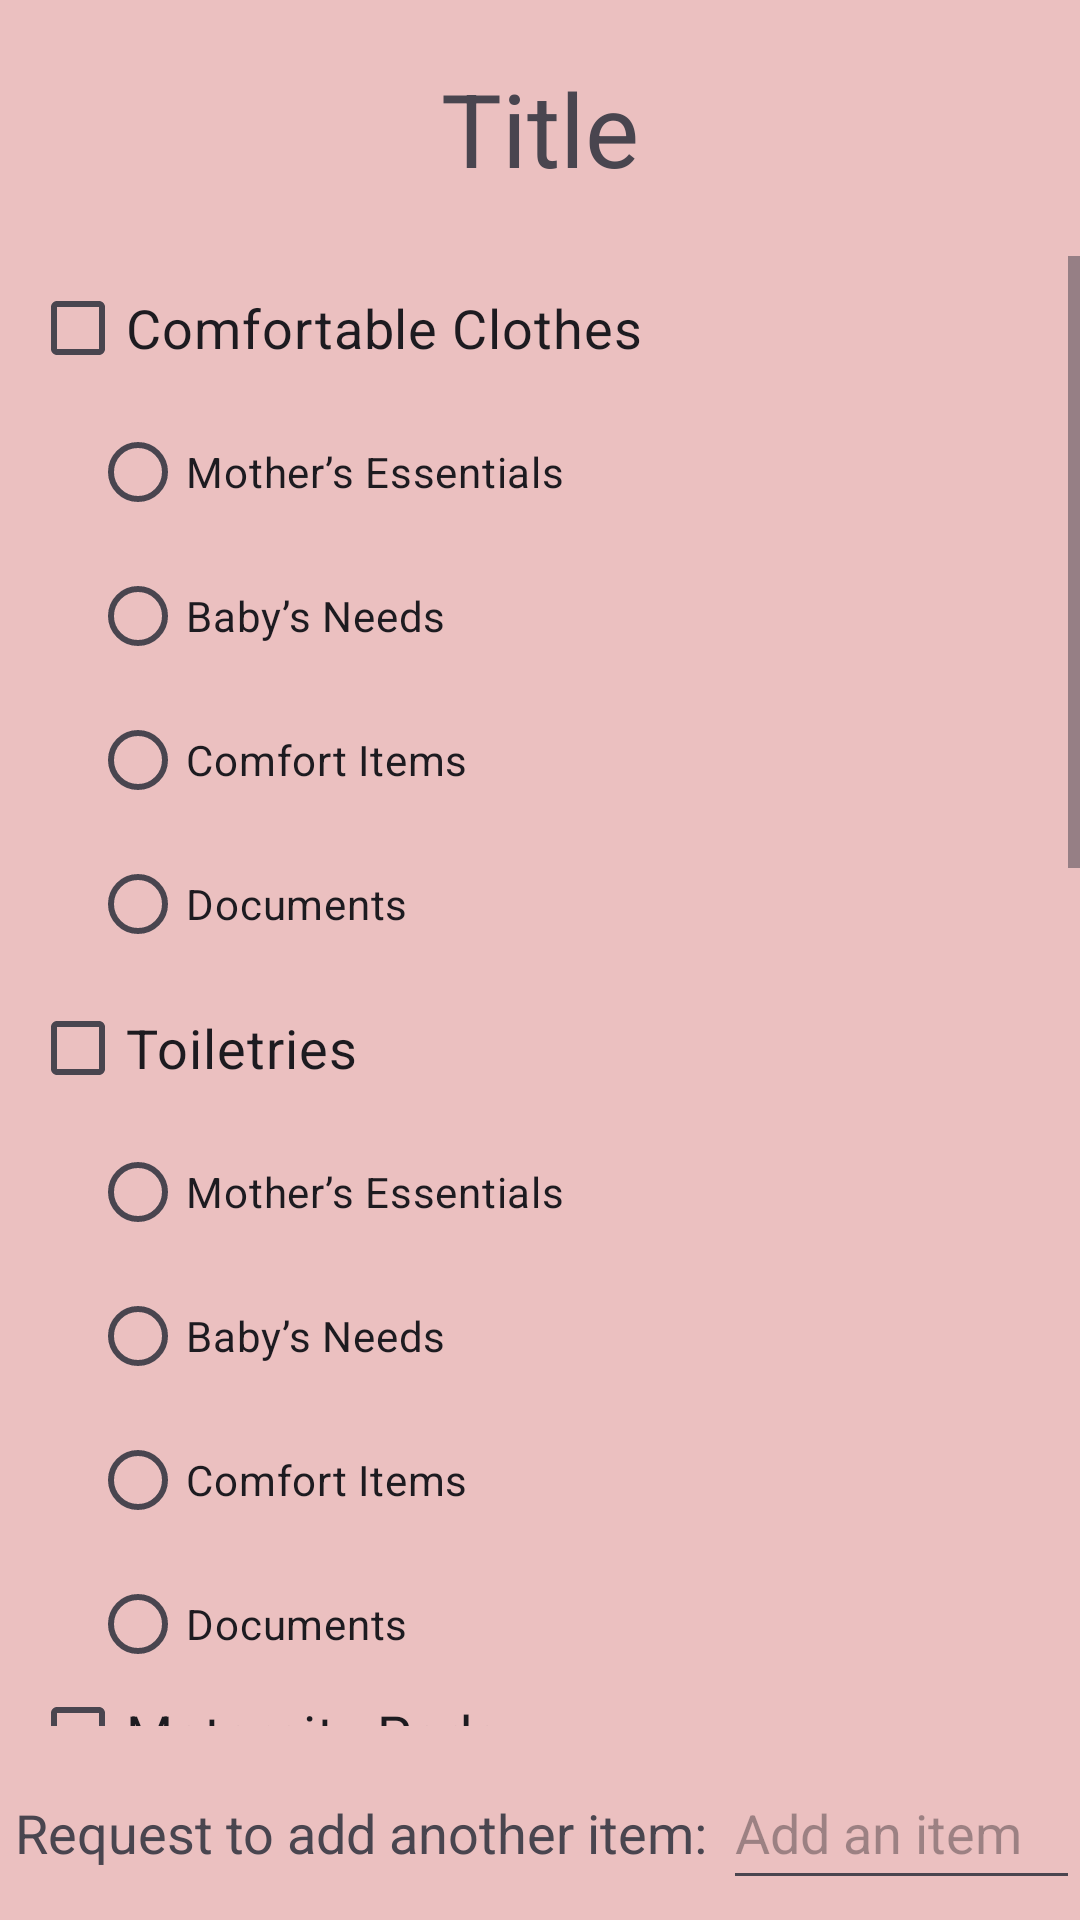

Reconstruct the res/layout file that produces this screen, plus the resources it refers to.
<!-- AndroidManifest.xml: application theme Theme.PregnancyFairy -->
<!-- res/layout/activity_checklist.xml -->
<?xml version="1.0" encoding="utf-8"?>
<LinearLayout xmlns:android="http://schemas.android.com/apk/res/android"
    xmlns:app="http://schemas.android.com/apk/res-auto"
    xmlns:tools="http://schemas.android.com/tools"
    android:id="@+id/main"
    android:layout_width="match_parent"
    android:layout_height="match_parent"
    android:background="#EBC0C0"
    android:orientation="vertical"
    tools:context=".ChecklistActivity">


    <TextView
        android:id="@+id/titleTxt"
        android:layout_width="match_parent"
        android:layout_height="wrap_content"
        android:layout_marginTop="20dp"
        android:text="Title"
        android:textAlignment="center"
        android:textSize="34sp" />

    <ScrollView
        android:layout_width="match_parent"
        android:layout_height="490dp"
        android:layout_marginTop="20dp">

        <LinearLayout
            android:layout_width="match_parent"
            android:layout_height="wrap_content"
            android:orientation="vertical">


            <CheckBox
                android:id="@+id/checkBox1"
                android:layout_width="match_parent"
                android:layout_height="wrap_content"
                android:layout_marginLeft="10dp"
                android:text="Comfortable Clothes"
                android:textSize="18sp" />

            <RadioGroup
                android:layout_width="wrap_content"
                android:layout_height="wrap_content"
                android:layout_marginLeft="30dp">

                <RadioButton
                    android:layout_width="wrap_content"
                    android:layout_height="wrap_content"
                    android:text="Mother’s Essentials" />

                <RadioButton
                    android:layout_width="wrap_content"
                    android:layout_height="wrap_content"
                    android:text="Baby’s Needs" />

                <RadioButton
                    android:layout_width="wrap_content"
                    android:layout_height="wrap_content"
                    android:text="Comfort Items" />

                <RadioButton
                    android:layout_width="wrap_content"
                    android:layout_height="wrap_content"
                    android:text="Documents" />

            </RadioGroup>

            <CheckBox
                android:id="@+id/checkBox2"
                android:layout_width="match_parent"
                android:layout_height="wrap_content"
                android:layout_marginLeft="10dp"
                android:text="Toiletries "
                android:textSize="18sp" />

            <RadioGroup
                android:layout_width="wrap_content"
                android:layout_height="wrap_content"
                android:layout_marginLeft="30dp">

                <RadioButton
                    android:layout_width="wrap_content"
                    android:layout_height="wrap_content"
                    android:text="Mother’s Essentials" />

                <RadioButton
                    android:layout_width="wrap_content"
                    android:layout_height="wrap_content"
                    android:text="Baby’s Needs" />

                <RadioButton
                    android:layout_width="wrap_content"
                    android:layout_height="wrap_content"
                    android:text="Comfort Items" />

                <RadioButton
                    android:layout_width="wrap_content"
                    android:layout_height="wrap_content"
                    android:text="Documents" />

            </RadioGroup>

            <CheckBox
                android:id="@+id/checkBox3"
                android:layout_width="match_parent"
                android:layout_height="25dp"
                android:layout_marginLeft="10dp"
                android:text="Maternity Pads"
                android:textSize="18sp" />

            <RadioGroup
                android:layout_width="wrap_content"
                android:layout_height="wrap_content"
                android:layout_marginLeft="30dp">

                <RadioButton
                    android:layout_width="wrap_content"
                    android:layout_height="wrap_content"
                    android:text="Mother’s Essentials" />

                <RadioButton
                    android:layout_width="wrap_content"
                    android:layout_height="wrap_content"
                    android:text="Baby’s Needs" />

                <RadioButton
                    android:layout_width="wrap_content"
                    android:layout_height="wrap_content"
                    android:text="Comfort Items" />

                <RadioButton
                    android:layout_width="wrap_content"
                    android:layout_height="wrap_content"
                    android:text="Documents" />

            </RadioGroup>


            <CheckBox
                android:id="@+id/checkBox4"
                android:layout_width="match_parent"
                android:layout_height="wrap_content"
                android:layout_marginLeft="10dp"
                android:text="Towel and Washcloth"
                android:textSize="18sp" />

            <RadioGroup
                android:layout_width="wrap_content"
                android:layout_height="wrap_content"
                android:layout_marginLeft="30dp">

                <RadioButton
                    android:layout_width="wrap_content"
                    android:layout_height="wrap_content"
                    android:text="Mother’s Essentials" />

                <RadioButton
                    android:layout_width="wrap_content"
                    android:layout_height="wrap_content"
                    android:text="Baby’s Needs" />

                <RadioButton
                    android:layout_width="wrap_content"
                    android:layout_height="wrap_content"
                    android:text="Comfort Items" />

                <RadioButton
                    android:layout_width="wrap_content"
                    android:layout_height="wrap_content"
                    android:text="Documents" />

            </RadioGroup>

            <CheckBox
                android:id="@+id/checkBox5"
                android:layout_width="match_parent"
                android:layout_height="wrap_content"
                android:layout_marginLeft="10dp"
                android:text="Massage Oil or Lotion"
                android:textSize="18sp" />

            <RadioGroup
                android:layout_width="wrap_content"
                android:layout_height="wrap_content"
                android:layout_marginLeft="30dp">

                <RadioButton
                    android:layout_width="wrap_content"
                    android:layout_height="wrap_content"
                    android:text="Mother’s Essentials" />

                <RadioButton
                    android:layout_width="wrap_content"
                    android:layout_height="wrap_content"
                    android:text="Baby’s Needs" />

                <RadioButton
                    android:layout_width="wrap_content"
                    android:layout_height="wrap_content"
                    android:text="Comfort Items" />

                <RadioButton
                    android:layout_width="wrap_content"
                    android:layout_height="wrap_content"
                    android:text="Documents" />

            </RadioGroup>
        </LinearLayout>
    </ScrollView>


    <LinearLayout
        android:layout_width="match_parent"
        android:layout_height="wrap_content"
        android:orientation="horizontal">

        <TextView
            android:id="@+id/lbl"
            android:layout_width="wrap_content"
            android:layout_height="48dp"
            android:layout_marginLeft="5dp"
            android:layout_marginTop="10dp"
            android:paddingTop="10dp"
            android:text="Request to add another item:"
            android:textSize="18sp" />

        <EditText
            android:id="@+id/edtTxt"
            android:layout_width="wrap_content"
            android:layout_height="48dp"
            android:layout_marginLeft="5dp"
            android:layout_marginTop="10dp"
            android:ems="10"
            android:hint="Add an item"
            android:inputType="text" />

    </LinearLayout>
    <LinearLayout
        android:layout_width="match_parent"
        android:layout_height="wrap_content"
        android:orientation="horizontal">

        <Button
            android:id="@+id/addBtn"
            android:layout_width="wrap_content"
            android:layout_height="wrap_content"
            android:layout_marginLeft="25dp"
            android:layout_marginTop="25dp"
            android:backgroundTint="#383837"
            android:text="Request"
            android:textSize="18sp"
            app:cornerRadius="6dp" />

        <Button
            android:id="@+id/backBtn"
            android:layout_width="wrap_content"
            android:layout_height="wrap_content"
            android:layout_marginLeft="25dp"
            android:layout_marginTop="25dp"
            android:backgroundTint="#383837"
            android:text="Back"
            android:textSize="18sp"
            app:cornerRadius="6dp" />

    </LinearLayout>




</LinearLayout>
<!-- resources referenced by this layout -->
<resources>
  <style name="Theme.PregnancyFairy" parent="Base.Theme.PregnancyFairy" />
  <style name="Base.Theme.PregnancyFairy" parent="Theme.Material3.DayNight.NoActionBar">
          
          
      </style>
</resources>
